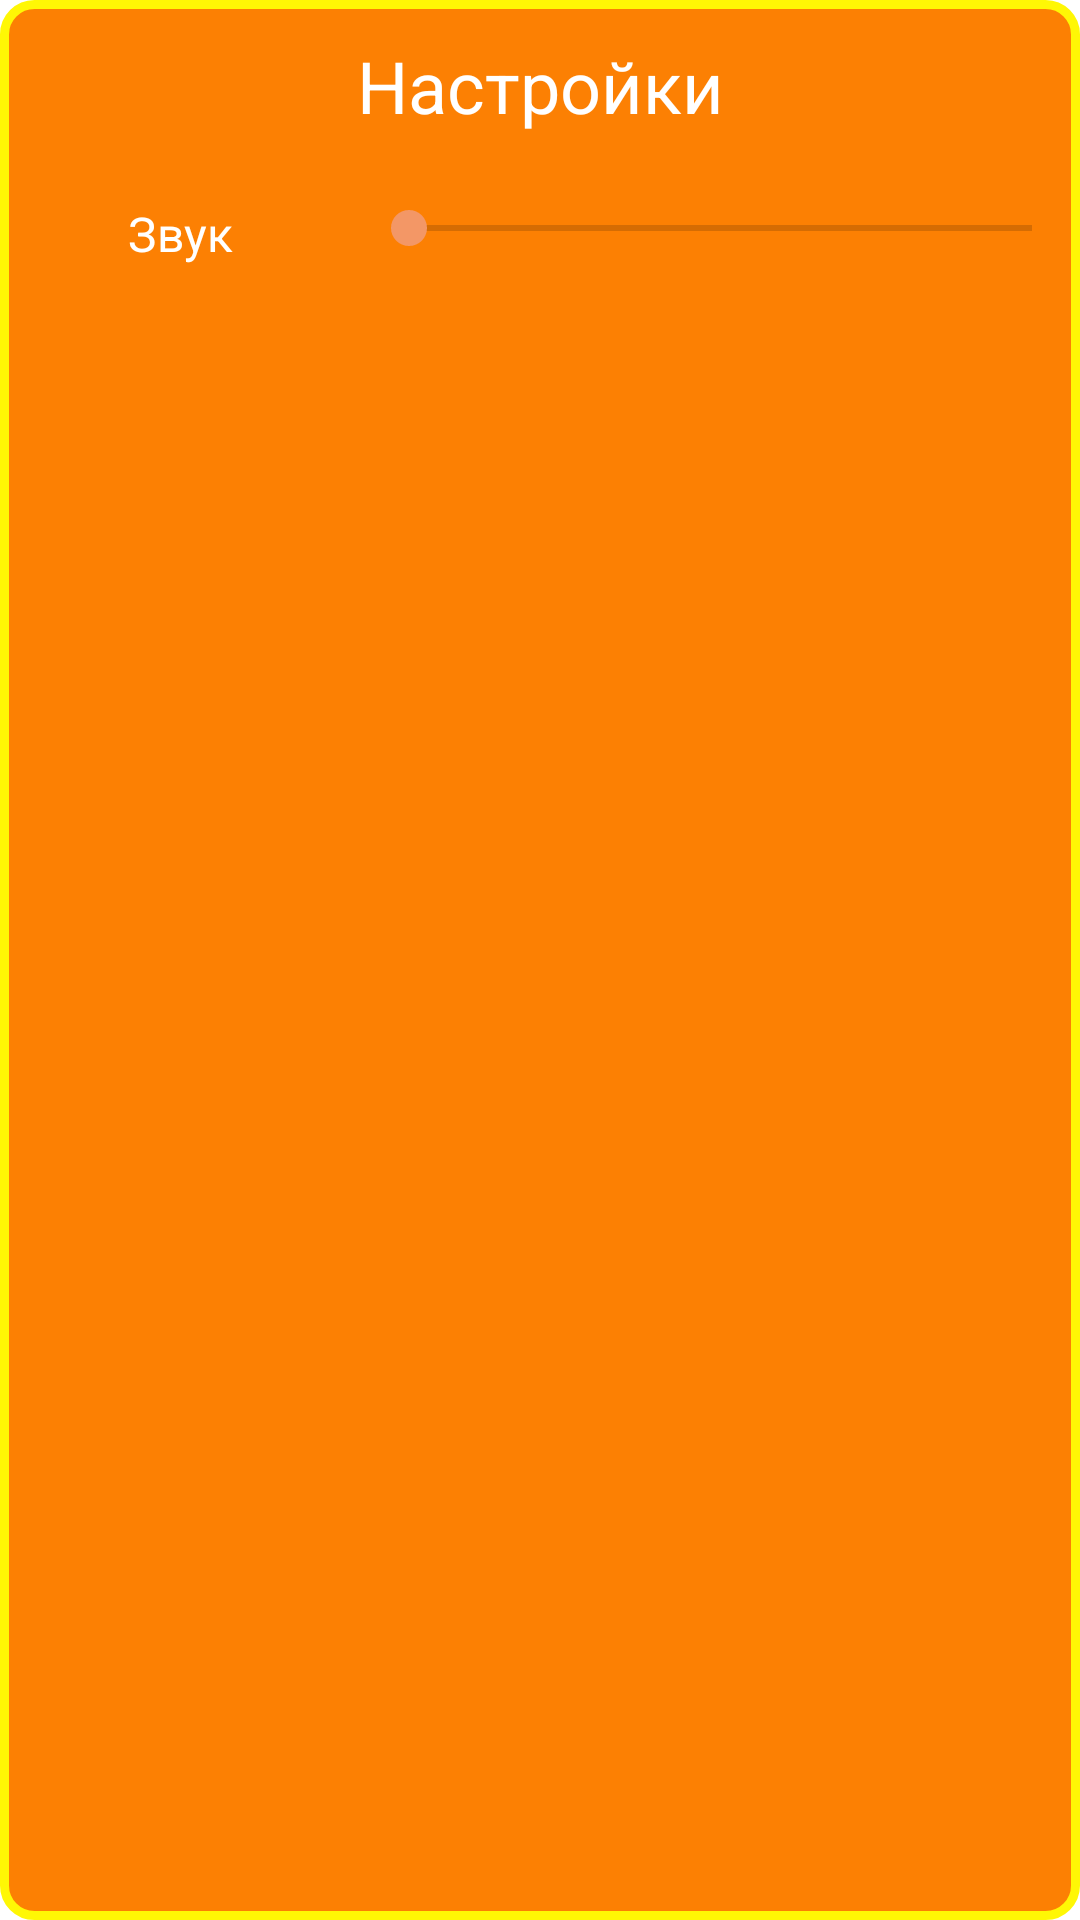

Here is an Android app screen rendered from its layout file. Give the layout XML and the strings, colors and styles it references.
<!-- AndroidManifest.xml: application theme Theme.Crossdle -->
<!-- res/layout/activity_settings.xml -->
<?xml version="1.0" encoding="utf-8"?>
<LinearLayout xmlns:android="http://schemas.android.com/apk/res/android"
    xmlns:app="http://schemas.android.com/apk/res-auto"
    xmlns:tools="http://schemas.android.com/tools"
    android:layout_width="match_parent"
    android:layout_height="wrap_content"
    android:layout_marginBottom="10dp"
    android:background="@drawable/setting_background"
    android:orientation="vertical"
    android:paddingBottom="16dp"
    android:theme="@style/settings_pop_up_style"
    tools:context=".app.popup.SettingsPopup">

    <TextView
        android:id="@+id/settings_title"
        android:layout_width="match_parent"
        android:layout_height="57dp"
        android:layout_marginBottom="10dp"
        android:gravity="center_horizontal|center_vertical"
        android:text="@string/settings"
        android:textSize="24sp"
        android:textColor="@color/white"/>

    <LinearLayout
        android:layout_width="match_parent"
        android:layout_height="match_parent"
        android:layout_marginBottom="10dp"
        android:orientation="horizontal">

        <TextView
            android:id="@+id/settings_text_view_volume"
            android:layout_width="0dp"
            android:layout_height="wrap_content"
            android:layout_weight="1"
            android:gravity="center_horizontal"
            android:text="@string/volume"
            android:textSize="16sp"
            android:textColor="@color/white"/>

        <SeekBar
            android:id="@+id/seekBar_settings_volume"
            android:layout_width="119dp"
            android:layout_height="wrap_content"
            android:layout_weight="1" />
    </LinearLayout>

    <LinearLayout
        android:layout_width="match_parent"
        android:layout_height="44dp"
        android:layout_marginBottom="10dp"
        android:layout_weight="1"
        android:orientation="horizontal">

        <TextView
            android:id="@+id/settings_text_view_themes"
            android:layout_width="262dp"
            android:layout_height="match_parent"
            android:layout_weight="1"
            android:gravity="center_horizontal|center_vertical"
            android:text="@string/themes"
            android:textSize="16sp"
            android:textColor="@color/white"/>

        <Spinner
            android:id="@+id/spinner_settings_theme"
            android:layout_width="372dp"
            android:layout_height="match_parent"
            android:layout_weight="1"
            tools:ignore="TouchTargetSizeCheck"
            android:textColor="@color/teal_700"/>

    </LinearLayout>

    <Button
        android:id="@+id/button_settings_confirm"
        android:layout_width="wrap_content"
        android:layout_height="wrap_content"
        android:layout_gravity="center_horizontal"
        android:layout_weight="1"
        android:text="@string/confirm"
        android:backgroundTint="@color/primary"
        android:textColor="@color/white"/>

</LinearLayout>
<!-- resources referenced by this layout -->
<resources>
  <color name="primary">#F39766</color>
  <color name="teal_700">#FF018786</color>
  <color name="white">#FFFFFFFF</color>
  <!-- drawable setting_background (drawable) -->
  <?xml version="1.0" encoding="utf-8"?>
  <shape xmlns:android="http://schemas.android.com/apk/res/android">
      <solid android:color="#fc8003"/>
      <stroke android:width="3dp" android:color="#fff705"/>
      <corners android:radius="10dp"/>
      <padding android:radius="10dp"/>
  </shape>
  <string name="confirm">Подтвердить</string>
  <string name="settings">Настройки</string>
  <string name="themes">Темы</string>
  <string name="volume">Звук</string>
  <style name="settings_pop_up_style">
          <item name="android:windowIsTranslucent">true</item>
          <item name="android:windowBackground">@android:color/transparent</item>
          <item name="android:background">@android:color/transparent</item>
      </style>
  <style name="Theme.Crossdle" parent="Theme.MaterialComponents.DayNight.NoActionBar">
          
          <item name="colorPrimary">@color/primary</item>
          <item name="colorPrimaryVariant">@color/primary</item>
          <item name="colorOnPrimary">@color/white</item>
          
          <item name="colorSecondary">@color/primary</item>
          <item name="colorSecondaryVariant">@color/primary</item>
          <item name="colorOnSecondary">@color/black</item>
          
          <item name="android:statusBarColor" tools:targetApi="l">?attr/colorPrimaryVariant</item>
          
      </style>
  <color name="black">#FF000000</color>
</resources>
